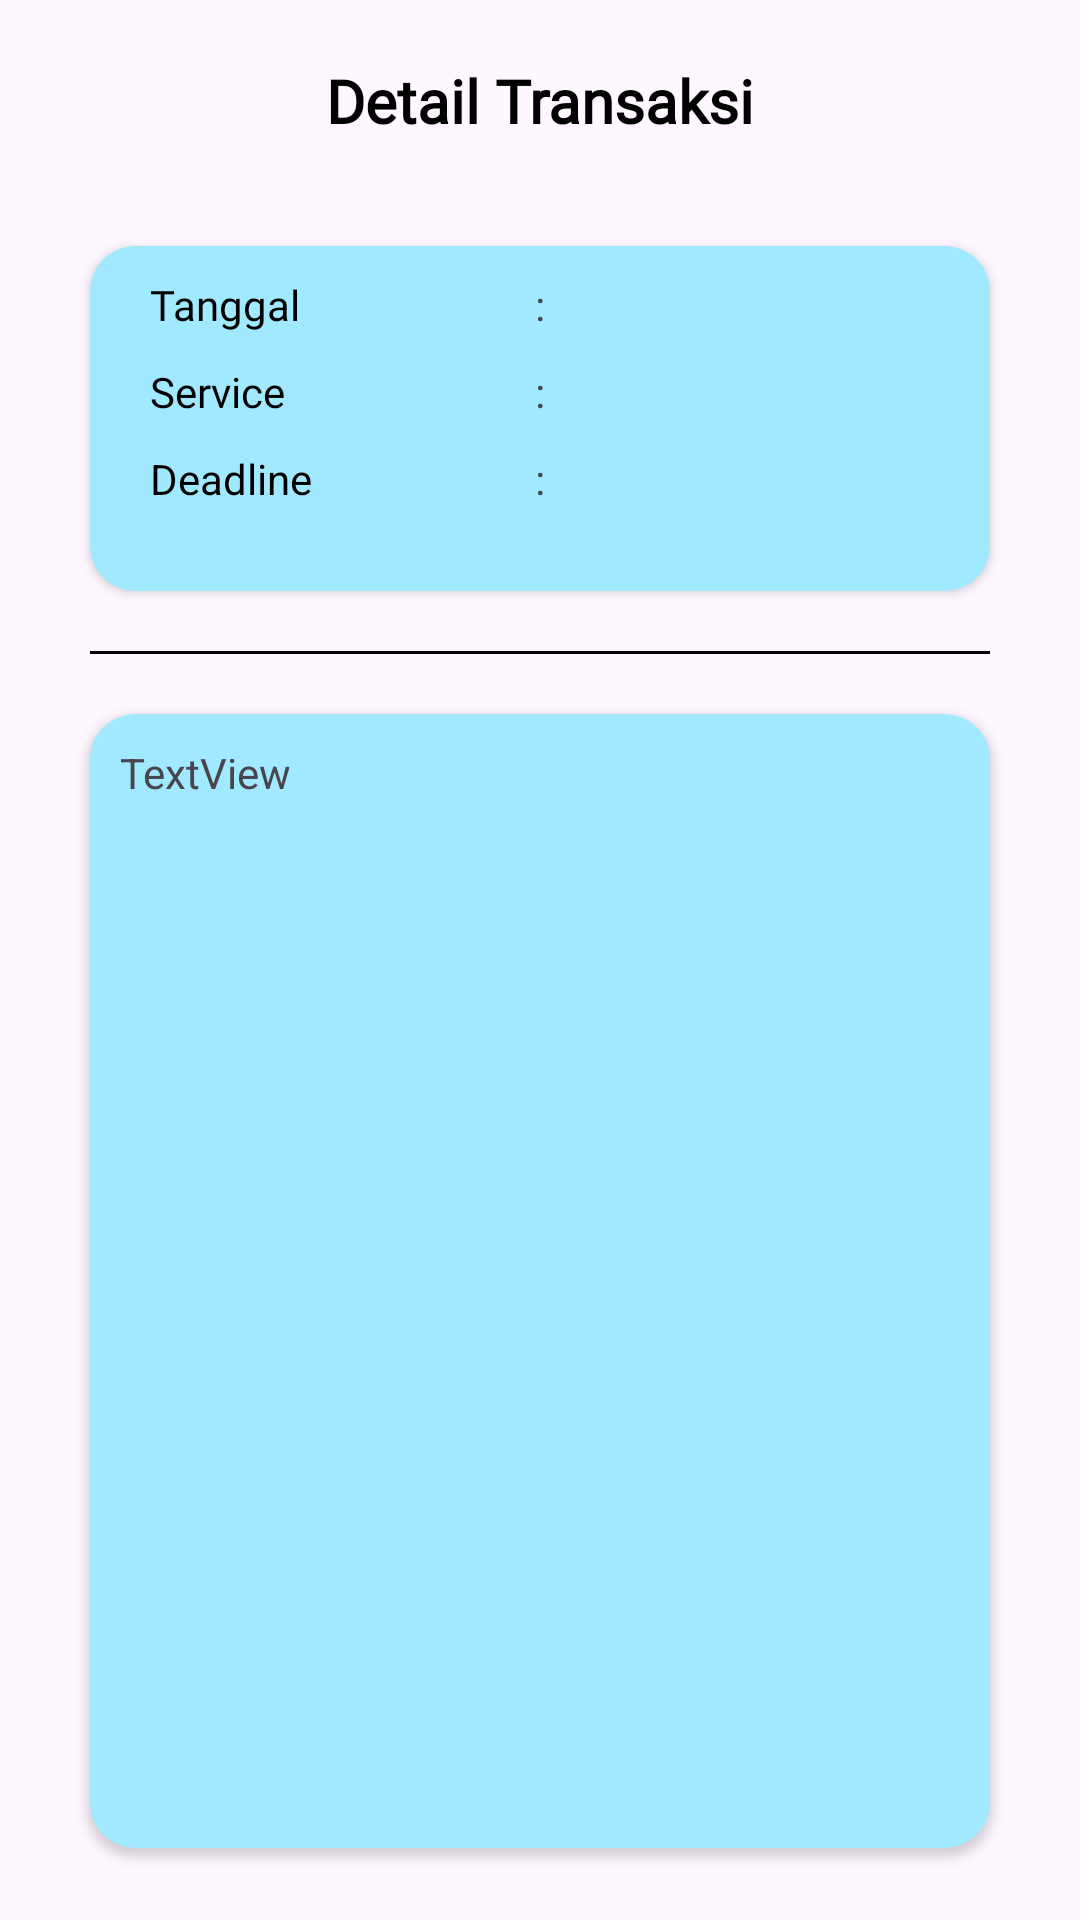

Android layout source for this screen:
<!-- AndroidManifest.xml: application theme Theme.LaundryU -->
<!-- res/layout/fragment_order_note.xml -->
<?xml version="1.0" encoding="utf-8"?>
<RelativeLayout
    xmlns:android="http://schemas.android.com/apk/res/android"
    xmlns:app="http://schemas.android.com/apk/res-auto"
    xmlns:tools="http://schemas.android.com/tools"
    android:layout_width="match_parent"
    android:layout_height="match_parent">

    <Button
        android:id="@+id/btn_DashBoard"
        android:layout_width="match_parent"
        android:layout_height="wrap_content"
        android:layout_below="@id/cardBawah"
        android:layout_marginStart="50dp"
        android:layout_marginTop="45dp"
        android:layout_marginEnd="50dp"
        android:background="@drawable/kotak"
        android:fontFamily="@font/poppinsbold"
        android:text="Kembali Ke Dashboard"
        android:textAlignment="center"
        android:textSize="17sp" />

    <androidx.cardview.widget.CardView
        android:id="@+id/cardBawah"
        android:layout_width="match_parent"
        android:layout_height="378dp"
        android:layout_below="@id/view"
        android:layout_marginLeft="30dp"
        android:layout_marginTop="20dp"
        android:layout_marginRight="30dp"
        app:cardBackgroundColor="#A0E9FF"
        app:cardCornerRadius="15dp">

        <RelativeLayout
            android:layout_width="match_parent"
            android:layout_height="match_parent"
            android:padding="10dp">

            <TextView
                android:id="@+id/textView13"
                android:layout_width="wrap_content"
                android:layout_height="wrap_content"
                android:text="TextView" />
        </RelativeLayout>

    </androidx.cardview.widget.CardView>

    <View
        android:id="@+id/view"
        android:layout_width="match_parent"
        android:layout_height="1dp"
        android:layout_below="@id/cardAtas"
        android:layout_marginLeft="30dp"
        android:layout_marginTop="20dp"
        android:layout_marginRight="30dp"
        android:background="#000000" />

    <TextView
        android:id="@+id/judul_nota"
        android:layout_width="wrap_content"
        android:layout_height="wrap_content"
        android:layout_centerHorizontal="true"
        android:layout_marginTop="20dp"
        android:fontFamily="@font/poppinsbold"
        android:text="Detail Transaksi"
        android:textColor="@color/black"
        android:textSize="20sp"
        android:textStyle="bold" />

    <androidx.cardview.widget.CardView
        android:id="@+id/cardAtas"
        android:layout_width="match_parent"
        android:layout_height="115dp"
        android:layout_below="@id/judul_nota"
        android:layout_marginLeft="30dp"
        android:layout_marginTop="35dp"
        android:layout_marginRight="30dp"
        app:cardBackgroundColor="#A0E9FF"
        app:cardCornerRadius="15dp"
        tools:layout_marginTop="35dp" >

        <RelativeLayout
            android:layout_width="match_parent"
            android:layout_height="match_parent">

            <TextView
                android:id="@+id/deadlineKet"
                android:layout_width="wrap_content"
                android:layout_height="wrap_content"
                android:layout_below="@id/serviceKet"
                android:layout_alignParentRight="true"
                android:layout_marginTop="10dp"
                android:layout_marginRight="20dp"
                android:fontFamily="@font/poppinsbold"
                android:text="" />

            <TextView
                android:id="@+id/tanggalKet"
                android:layout_width="wrap_content"
                android:layout_height="wrap_content"
                android:layout_alignParentRight="true"
                android:layout_marginTop="10dp"
                android:layout_marginRight="20dp"
                android:fontFamily="@font/poppinsbold"
                android:text="" />

            <TextView
                android:id="@+id/serviceKet"
                android:layout_width="wrap_content"
                android:layout_height="wrap_content"
                android:layout_below="@id/tanggalKet"
                android:layout_alignParentRight="true"
                android:layout_marginTop="10dp"
                android:layout_marginRight="20dp"
                android:fontFamily="@font/poppinsbold"
                android:text="" />

            <TextView
                android:id="@+id/textView7"
                android:layout_width="wrap_content"
                android:layout_height="wrap_content"
                android:layout_below="@id/textView8"
                android:layout_centerHorizontal="true"
                android:layout_marginTop="10dp"
                android:fontFamily="@font/poppinsbold"
                android:text=":" />

            <TextView
                android:id="@+id/textView8"
                android:layout_width="wrap_content"
                android:layout_height="wrap_content"
                android:layout_below="@id/textView6"
                android:layout_centerHorizontal="true"
                android:layout_marginTop="10dp"
                android:fontFamily="@font/poppinsbold"
                android:text=":" />

            <TextView
                android:id="@+id/textView6"
                android:layout_width="wrap_content"
                android:layout_height="wrap_content"
                android:layout_centerHorizontal="true"
                android:layout_marginTop="10dp"
                android:fontFamily="@font/poppinsbold"
                android:text=":" />

            <TextView
                android:id="@+id/textView5"
                android:layout_width="wrap_content"
                android:layout_height="wrap_content"
                android:layout_below="@id/textView3"
                android:layout_marginStart="20dp"
                android:layout_marginTop="10dp"
                android:text="Deadline"
                android:textColor="@color/black"
                tools:fontFamily="@font/poppinsbold" />

            <TextView
                android:id="@+id/textTanggal"
                android:layout_width="wrap_content"
                android:layout_height="wrap_content"
                android:layout_marginLeft="20dp"
                android:layout_marginTop="10dp"
                android:fontFamily="@font/poppinsbold"
                android:text="Tanggal "
                android:textColor="@color/black" />

            <TextView
                android:id="@+id/textView3"
                android:layout_width="wrap_content"
                android:layout_height="wrap_content"
                android:layout_below="@id/textTanggal"
                android:layout_marginStart="20dp"
                android:layout_marginTop="10dp"
                android:fontFamily="@font/poppinsbold"
                android:text="Service"
                android:textColor="@color/black" />
        </RelativeLayout>

    </androidx.cardview.widget.CardView>

</RelativeLayout>
<!-- resources referenced by this layout -->
<resources>
  <color name="black">#000000</color>
  <!-- drawable kotak (drawable) -->
  <?xml version="1.0" encoding="utf-8"?>
  <shape xmlns:android="http://schemas.android.com/apk/res/android">
      <solid android:color="@color/primary">
      </solid>
      <corners android:radius="10dp"></corners>
  </shape>
  <style name="Theme.LaundryU" parent="Base.Theme.LaundryU" />
  <color name="primary">#6A7CFF</color>
  <style name="Base.Theme.LaundryU" parent="Theme.Material3.DayNight.NoActionBar">
          
          
          <item name="colorPrimary">@color/primarycolor</item>
      </style>
  <color name="primarycolor">#00A9FF</color>
</resources>
